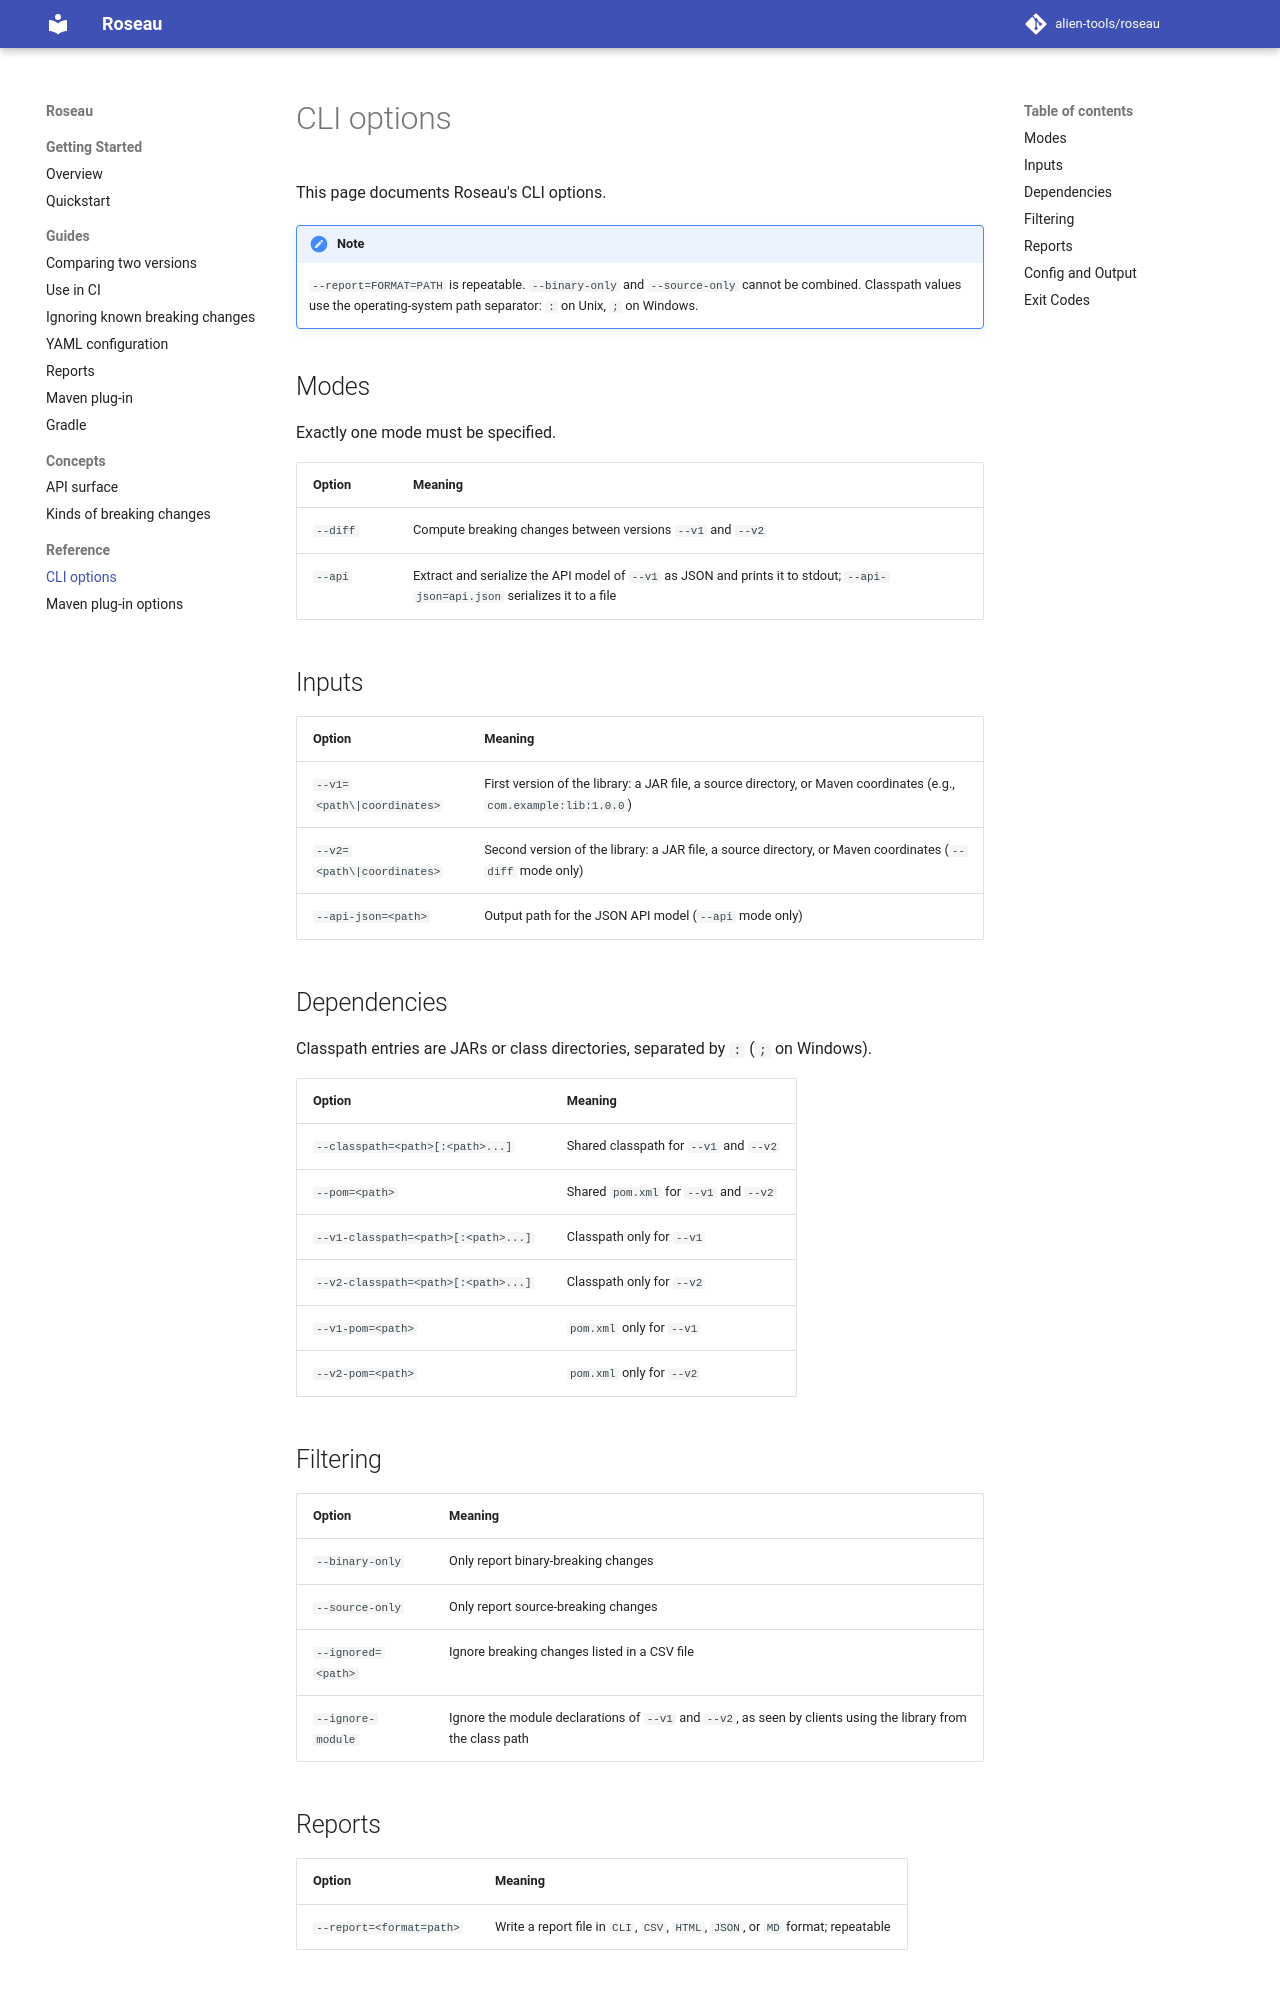

repository: alien-tools/roseau · page: dev/reference/cli/index.html · generator: mkdocs

# CLI options

This page documents Roseau's CLI options.

!!! note
    `--report=FORMAT=PATH` is repeatable.
    `--binary-only` and `--source-only` cannot be combined.
    Classpath values use the operating-system path separator: `:` on Unix, `;` on Windows.

## Modes

Exactly one mode must be specified.

| Option | Meaning                                                                                                                      |
| --- |------------------------------------------------------------------------------------------------------------------------------|
| `--diff` | Compute breaking changes between versions `--v1` and `--v2`                                                                  |
| `--api` | Extract and serialize the API model of `--v1` as JSON and prints it to stdout; `--api-json=api.json` serializes it to a file |

## Inputs

| Option | Meaning |
| --- | --- |
| `--v1=<path\|coordinates>` | First version of the library: a JAR file, a source directory, or Maven coordinates (e.g., `com.example:lib:1.0.0`) |
| `--v2=<path\|coordinates>` | Second version of the library: a JAR file, a source directory, or Maven coordinates (`--diff` mode only) |
| `--api-json=<path>` | Output path for the JSON API model (`--api` mode only) |

## Dependencies

Classpath entries are JARs or class directories, separated by `:` (`;` on Windows).

| Option | Meaning |
| --- | --- |
| `--classpath=<path>[:<path>...]` | Shared classpath for `--v1` and `--v2` |
| `--pom=<path>` | Shared `pom.xml` for `--v1` and `--v2` |
| `--v1-classpath=<path>[:<path>...]` | Classpath only for `--v1` |
| `--v2-classpath=<path>[:<path>...]` | Classpath only for `--v2` |
| `--v1-pom=<path>` | `pom.xml` only for `--v1` |
| `--v2-pom=<path>` | `pom.xml` only for `--v2` |

## Filtering

| Option | Meaning |
| --- | --- |
| `--binary-only` | Only report binary-breaking changes |
| `--source-only` | Only report source-breaking changes |
| `--ignored=<path>` | Ignore breaking changes listed in a CSV file |
| `--ignore-module` | Ignore the module declarations of `--v1` and `--v2`, as seen by clients using the library from the class path |

## Reports

| Option | Meaning |
| --- | --- |
| `--report=<format=path>` | Write a report file in `CLI`, `CSV`, `HTML`, `JSON`, or `MD` format; repeatable |
